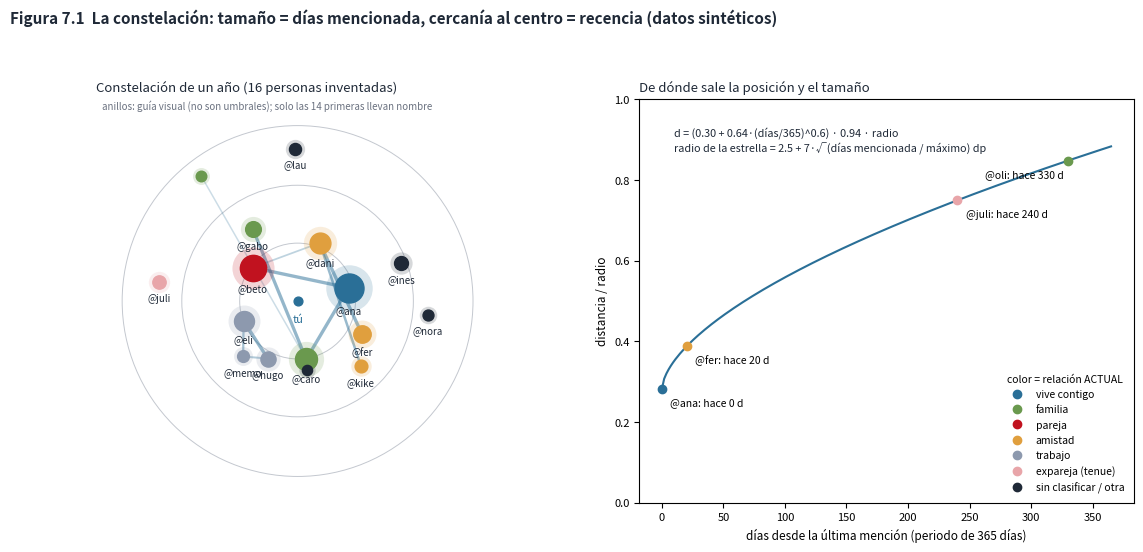

The script that saved this image:
"""Figura 7.1 - Constelación con datos SINTÉTICOS, con las mismas fórmulas que PantallaConstelacion
(ui/pantallas/Constelacion.kt). Personas y fechas inventadas. Uso: python fig11_constelacion.py [salida.png]"""
import sys, math
import numpy as np
import matplotlib
matplotlib.use("Agg")
import matplotlib.pyplot as plt

rng = np.random.default_rng(3)
PERIODO = 365                                   # ficha «un año»
# (nombre, grupo de relación, días mencionada en el periodo, días desde la última mención)
gente = [("ana", "casa", 210, 0), ("beto", "pareja", 160, 1), ("caro", "familia", 95, 3), ("dani", "amistad", 80, 6),
         ("eli", "trabajo", 70, 2), ("fer", "amistad", 44, 20), ("gabo", "familia", 30, 45), ("hugo", "trabajo", 26, 9),
         ("ines", None, 18, 120), ("juli", "expareja", 15, 240), ("kike", "amistad", 12, 60), ("lau", None, 9, 300),
         ("memo", "trabajo", 8, 30), ("nora", None, 5, 200), ("oli", "familia", 4, 330), ("pau", None, 3, 15)]
gente.sort(key=lambda g: -g[2])                 # la app ordena por días mencionada (de más a menos)
COLOR = {"casa": "#2a6f97", "familia": "#6a994e", "pareja": "#c1121f", "amistad": "#e09f3e", "trabajo": "#8d99ae",
         "expareja": "#e8a5a9", None: "#1f2937"}

def h(nombre):                                  # String.hashCode de Kotlin/Java, con «and 0x7fffffff»
    x = 0
    for ch in nombre: x = (31 * x + ord(ch)) & 0xFFFFFFFF
    return x & 0x7FFFFFFF

maxd = max(g[2] for g in gente)
R = 1.0
pos = {}
for i, (n, rel, dias, hace) in enumerate(gente):
    ang = i * 2.399963 + (h(n) % 1000) / 1000.0 * 0.35            # ángulo de girasol + azar fijo por nombre
    d = (0.30 + 0.64 * min(max(hace / PERIODO, 0), 1) ** 0.6) * R * 0.94   # distancia según hace cuánto apareció
    r = 2.5 + 7 * math.sqrt(dias / maxd)                           # radio (en dp) según días mencionada
    pos[n] = (d * math.cos(ang), d * math.sin(ang), r, rel, dias, hace)

# Días juntas (co-mención el mismo día), inventados; la app dibuja solo los pares con 2 días o más.
juntos = {("ana", "beto"): 40, ("ana", "caro"): 22, ("caro", "gabo"): 9, ("caro", "oli"): 2, ("dani", "fer"): 12,
          ("dani", "kike"): 6, ("eli", "hugo"): 15, ("eli", "memo"): 5, ("hugo", "memo"): 4, ("beto", "dani"): 3,
          ("fer", "kike"): 1, ("ines", "lau"): 1}

fig, (a, b) = plt.subplots(1, 2, figsize=(11.5, 5.6), dpi=160, gridspec_kw={"width_ratios": [1.15, 1]})
a.set_aspect("equal"); a.set_xlim(-1.08, 1.08); a.set_ylim(-1.08, 1.08); a.axis("off")
for k in (0.33, 0.66, 1.0):
    a.add_patch(plt.Circle((0, 0), R * 0.94 * k, fill=False, ec="#9ca3af", lw=.7, alpha=.6))
for (p, q), n in juntos.items():
    if n < 2: continue
    x1, y1, *_ = pos[p]; x2, y2, *_ = pos[q]
    a.plot([x1, x2], [y1, y2], color="#2a6f97", alpha=min(0.12 + 0.06 * n, 0.5), lw=min(0.6 + n * 0.15, 2.0) * 1.2, zorder=1)
a.scatter([0], [0], s=40, color="#2a6f97", zorder=4); a.text(0, -0.07, "tú", ha="center", va="top", fontsize=8, color="#2a6f97")
for i, (n, (x, y, r, rel, dias, hace)) in enumerate(pos.items()):
    c = COLOR[rel]
    a.scatter([x], [y], s=(r * 2.2 * 1.6) ** 2, color=c, alpha=.18, lw=0, zorder=2)
    a.scatter([x], [y], s=(r * 2.2) ** 2, color=c, zorder=3)
    if i < 14: a.text(x, y - 0.035 - r * 0.006, "@" + n, ha="center", va="top", fontsize=7, color="#1f2937")
a.text(-1.05, 1.03, "anillos: guía visual (no son umbrales); solo las 14 primeras llevan nombre", fontsize=7, color="#6b7280")
a.set_title("Constelación de un año (16 personas inventadas)", loc="left", fontsize=9.5, color="#1f2937")

# Panel derecho: cómo salen distancia y tamaño.
b.set_title("De dónde sale la posición y el tamaño", loc="left", fontsize=9.5, color="#1f2937")
x = np.linspace(0, PERIODO, 200)
b.plot(x, (0.30 + 0.64 * (x / PERIODO) ** 0.6) * 0.94, color="#2a6f97", label="distancia al centro (fracción del radio)")
b.set_xlabel("días desde la última mención (periodo de 365 días)", fontsize=8.5); b.set_ylabel("distancia / radio", fontsize=8.5)
b.set_ylim(0, 1); b.tick_params(labelsize=8)
for n in ("ana", "fer", "juli", "oli"):
    _, _, r, rel, dias, hace = pos[n]
    yy = (0.30 + 0.64 * (hace / PERIODO) ** 0.6) * 0.94
    b.scatter([hace], [yy], color=COLOR[rel], zorder=3); b.annotate(f"@{n}: hace {hace} d", (hace, yy), xytext=(-60 if hace > 300 else 6, -12), textcoords="offset points", fontsize=7.5)
b.text(10, 0.93, "d = (0.30 + 0.64·(días/365)^0.6) · 0.94 · radio\nradio de la estrella = 2.5 + 7·√(días mencionada / máximo) dp",
       fontsize=7.8, color="#1f2937", va="top")
hand = [plt.Line2D([], [], marker="o", ls="", color=COLOR[k], label=l) for k, l in
        [("casa", "vive contigo"), ("familia", "familia"), ("pareja", "pareja"), ("amistad", "amistad"), ("trabajo", "trabajo"),
         ("expareja", "expareja (tenue)"), (None, "sin clasificar / otra")]]
b.legend(handles=hand, loc="lower right", fontsize=7.5, frameon=False, title="color = relación ACTUAL", title_fontsize=7.5)
fig.suptitle("Figura 7.1  La constelación: tamaño = días mencionada, cercanía al centro = recencia (datos sintéticos)", x=0.01, ha="left",
             fontsize=11, weight="bold", color="#1f2937")
fig.tight_layout(rect=(0, 0, 1, .94))
fig.savefig(sys.argv[1] if len(sys.argv) > 1 else "fig11_constelacion.png")
